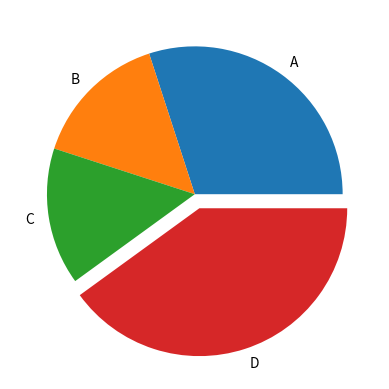

Python code for this plot:
import matplotlib.pyplot as plt
import numpy as np

etiket=np.array(["A","B","C","D"])
yuzdelikdeger=np.array([30,15,15,40])
enbuyuk=[0,0,0,0.1]

plt.pie(yuzdelikdeger,labels=etiket, explode=enbuyuk)
plt.show()